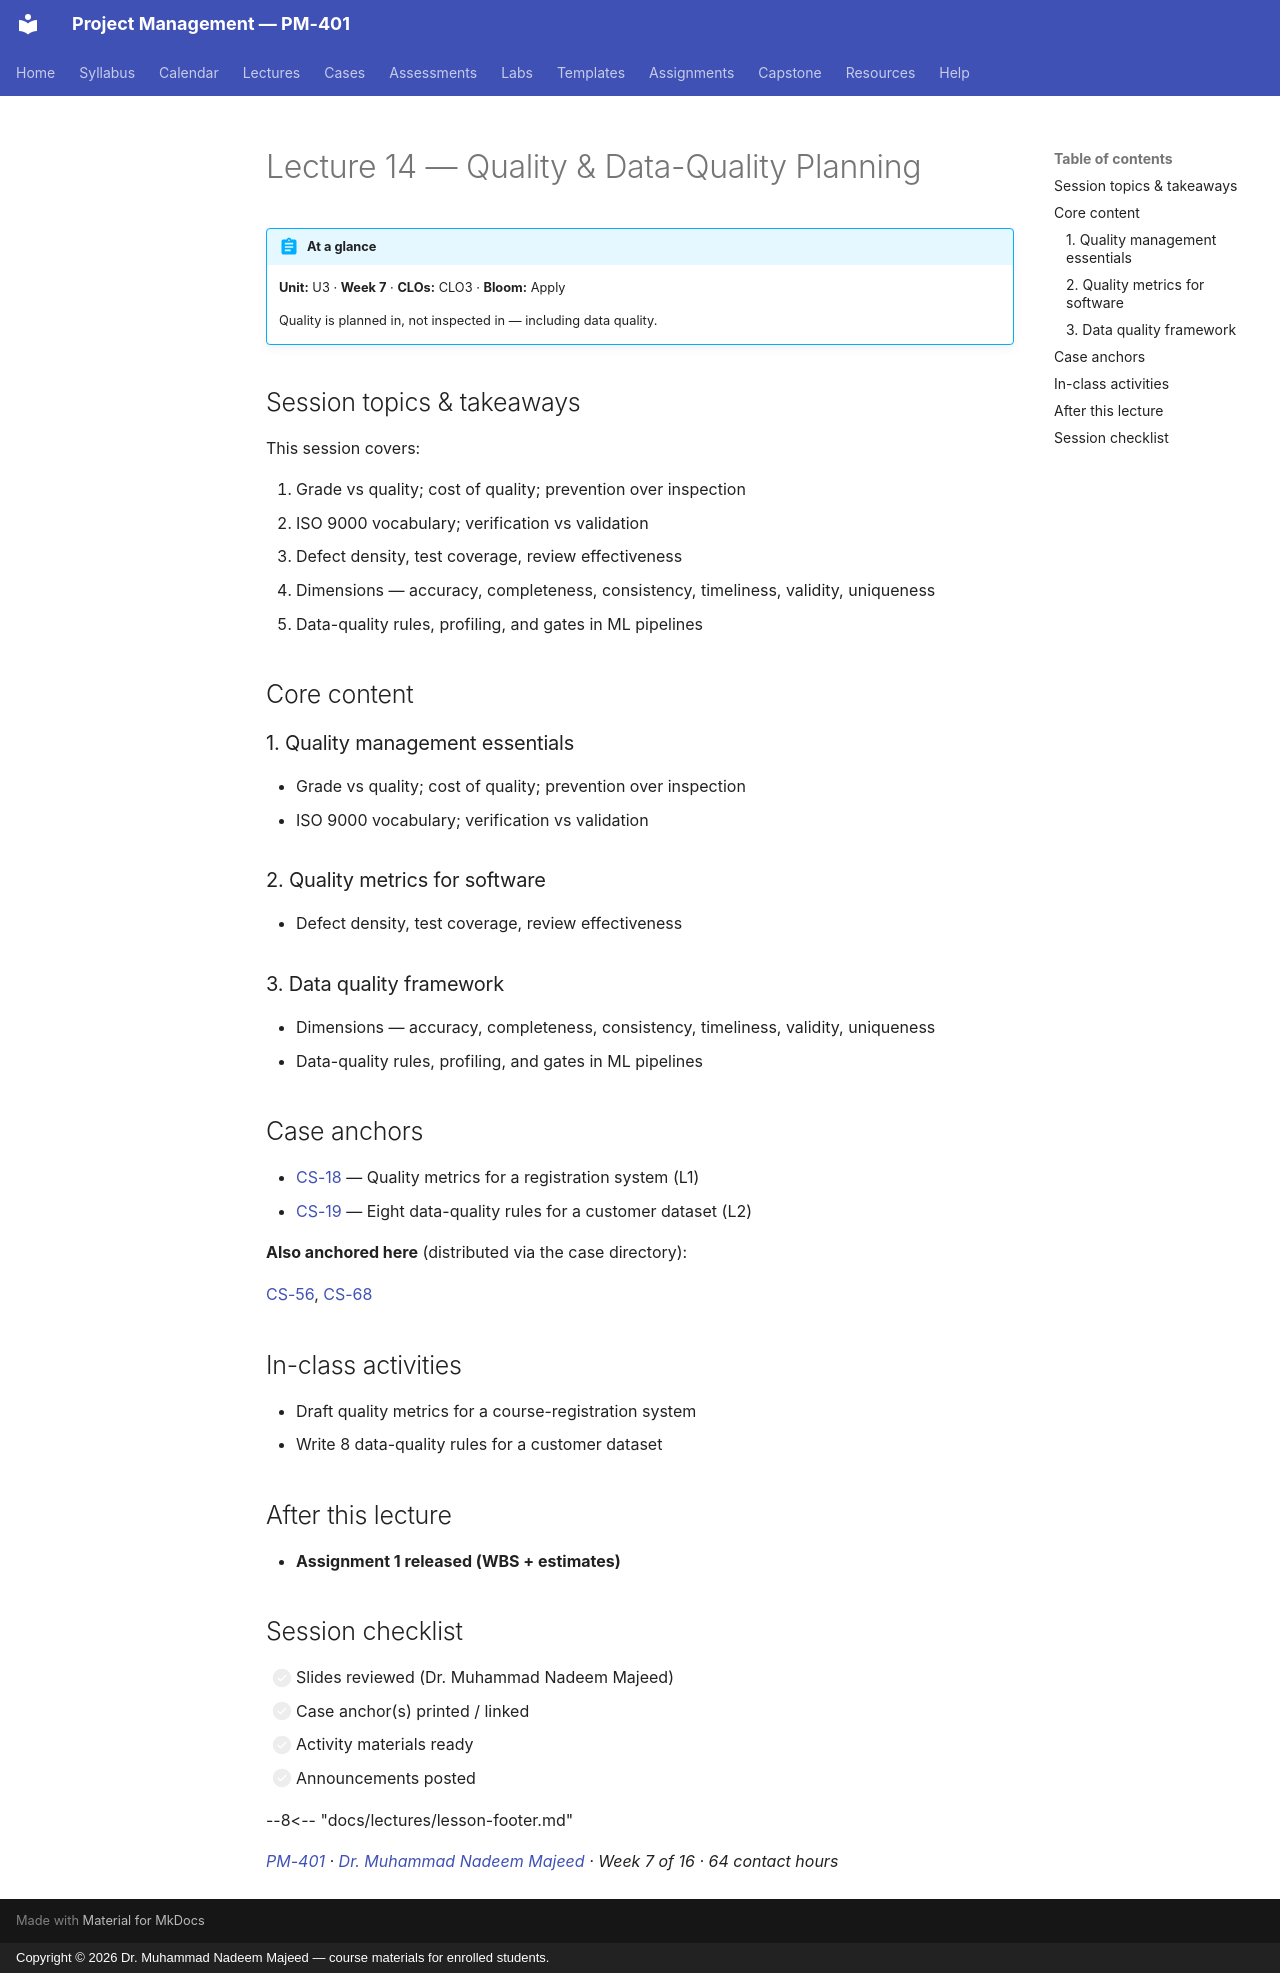

repository: nadeem-majeedch/Project-Management · page: lectures/L14-14-quality-data-quality/index.html · generator: mkdocs · copyright: Copyright © 2026 Dr. Muhammad Nadeem Majeed — course materials for enrolled students.

---
title: "Lecture 14 — Quality & Data-Quality Planning"
description: Quality is planned in, not inspected in — including data quality.
---

<!-- AUTO-GENERATED from planning/*.yaml via tools/scaffold.py. Edit the YAML, not this file. -->

# Lecture 14 — Quality & Data-Quality Planning

!!! abstract "At a glance"
    **Unit:** U3 · **Week 7** · **CLOs:** CLO3 ·
    **Bloom:** Apply

    Quality is planned in, not inspected in — including data quality.

## Session topics & takeaways

This session covers:

1. Grade vs quality; cost of quality; prevention over inspection
2. ISO 9000 vocabulary; verification vs validation
2. Defect density, test coverage, review effectiveness
5. Dimensions — accuracy, completeness, consistency, timeliness, validity, uniqueness
6. Data-quality rules, profiling, and gates in ML pipelines

## Core content

### 1. Quality management essentials

- Grade vs quality; cost of quality; prevention over inspection
- ISO 9000 vocabulary; verification vs validation

### 2. Quality metrics for software

- Defect density, test coverage, review effectiveness

### 3. Data quality framework

- Dimensions — accuracy, completeness, consistency, timeliness, validity, uniqueness
- Data-quality rules, profiling, and gates in ML pipelines

## Case anchors

- [CS-18](../cases/CS-18.md) — Quality metrics for a registration system (L1)
- [CS-19](../cases/CS-19.md) — Eight data-quality rules for a customer dataset (L2)

**Also anchored here** (distributed via the case directory):

[CS-56](../cases/CS-56.md), [CS-68](../cases/CS-68.md)

## In-class activities

- Draft quality metrics for a course-registration system
- Write 8 data-quality rules for a customer dataset

## After this lecture

- **Assignment 1 released (WBS + estimates)**

## Session checklist

- [ ] Slides reviewed (Dr. Muhammad Nadeem Majeed)
- [ ] Case anchor(s) printed / linked
- [ ] Activity materials ready
- [ ] Announcements posted

--8<-- "docs/lectures/lesson-footer.md"

*[PM-401](../syllabus/course-description.md) ·
[Dr. Muhammad Nadeem Majeed](https://github.com/nadeem-majeedch) ·
Week 7 of 16 ·
64 contact hours*
